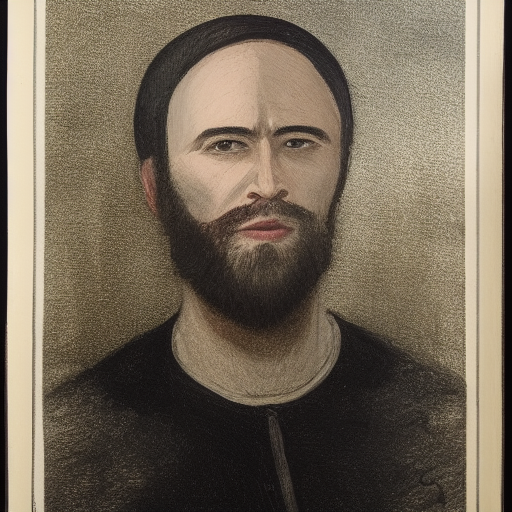
Generation parameters embedded in this image by AUTOMATIC1111 Stable Diffusion web UI or a fork of it (Forge, ...) (PNG 'parameters' text chunk):
a man
Steps: 50, Sampler: Euler a, CFG scale: 10, Seed: 2357143803, Size: 512x512, Model hash: 06c50424